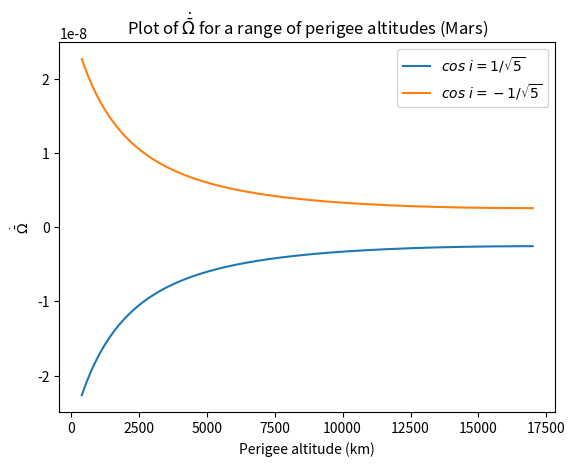

This chart was generated by the following Python code:
#!/usr/bin/env python3
# -*- coding: utf-8 -*-
"""
Created on Tue Mar 14 17:59:01 2023

[redacted]
"""
import numpy as np
import matplotlib.pyplot as plt
import math

R = 3390 #km, mars's radius
J2 = 0.00196 # mars's J2
mu = 4.282e+4 # mars's GM

def omegaDot(meanMotion,semimajor,inclination,eccentricity):
    return 0.75*meanMotion*J2*((R/semimajor)**2)*\
        ((5*math.cos(inclination)**2 -1)/(1-eccentricity**2)**2)
        
def OmegaDot(meanMotion,semimajor,inclination,eccentricity):
    return -1.5*meanMotion*J2*((R/semimajor)**2)*\
        ((math.cos(inclination))/(1-eccentricity**2)**2)


T = 24*3600+39*60+35 # seconds, time period is one martian day

a = (T*mu**0.5/(2*math.pi))**(2/3) #km, semi major axis

n = 2*math.pi/T

rp = np.arange(400+ R,a,100) #list of perigee radius, perigee atitude is minimum 400 km

ra = 2*a - rp # list of apogee radius
e = (ra-rp)/(ra+rp) # list of eccentricities

#for omegaDot to be zero, we must have 5 cos^2 i -1 = 0
i=np.empty(2)
i[0] = math.acos(1/5**0.5) #~63.45 degrees
i[1] = math.acos(-1/5**0.5)
print('i[0] = ', i[0]*180/math.pi)
print('i[1] = ', i[1]*180/math.pi)

OmegaDotValues_positive_cosi = OmegaDot(n,a,i[0],e)
OmegaDotValues_negative_cosi = OmegaDot(n,a,i[1],e)

plt.figure(1)
plt.plot(rp-R,OmegaDotValues_positive_cosi,label='$cos\ i = 1/\sqrt{5}$')
plt.plot(rp-R,OmegaDotValues_negative_cosi,label='$cos\ i = -1/\sqrt{5}$')
plt.legend()
plt.xlabel('Perigee altitude (km)')
plt.ylabel(r'$\dot{\bar{\Omega}}$')
plt.title(r'Plot of $\dot{\bar{\Omega}}$ for a range of perigee altitudes (Mars)')
# Show the plot
plt.savefig('2_OMEGAdot.png',bbox_inches='tight')
plt.show()
#plt.yscale("log")

#put the perigee of choice and obtain rest of the values
choice_rp = a#3000+R
choice_ra = 2*a - choice_rp
choice_e=(choice_ra-choice_rp)/(choice_ra+choice_rp)
choice_OMEGAdot = OmegaDot(n,a,i[0],choice_e)